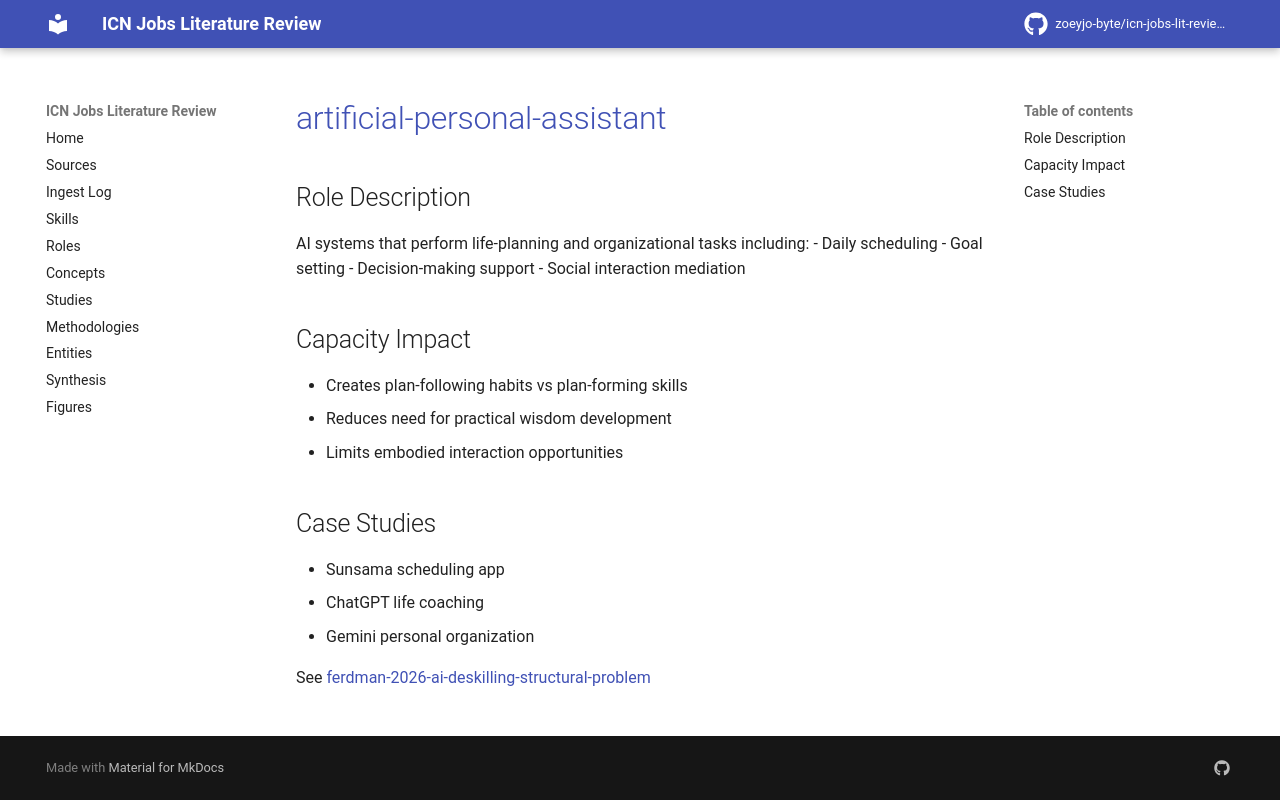

repository: zoeyjo-byte/icn-jobs-lit-review · page: roles/artificial-personal-assistant/index.html · generator: mkdocs

# [[artificial-personal-assistant]]

## Role Description
AI systems that perform life-planning and organizational tasks including:
- Daily scheduling
- Goal setting
- Decision-making support
- Social interaction mediation

## Capacity Impact
- Creates plan-following habits vs plan-forming skills
- Reduces need for practical wisdom development
- Limits embodied interaction opportunities

## Case Studies
- Sunsama scheduling app
- ChatGPT life coaching
- Gemini personal organization

See [[ferdman-2026-ai-deskilling-structural-problem]]
